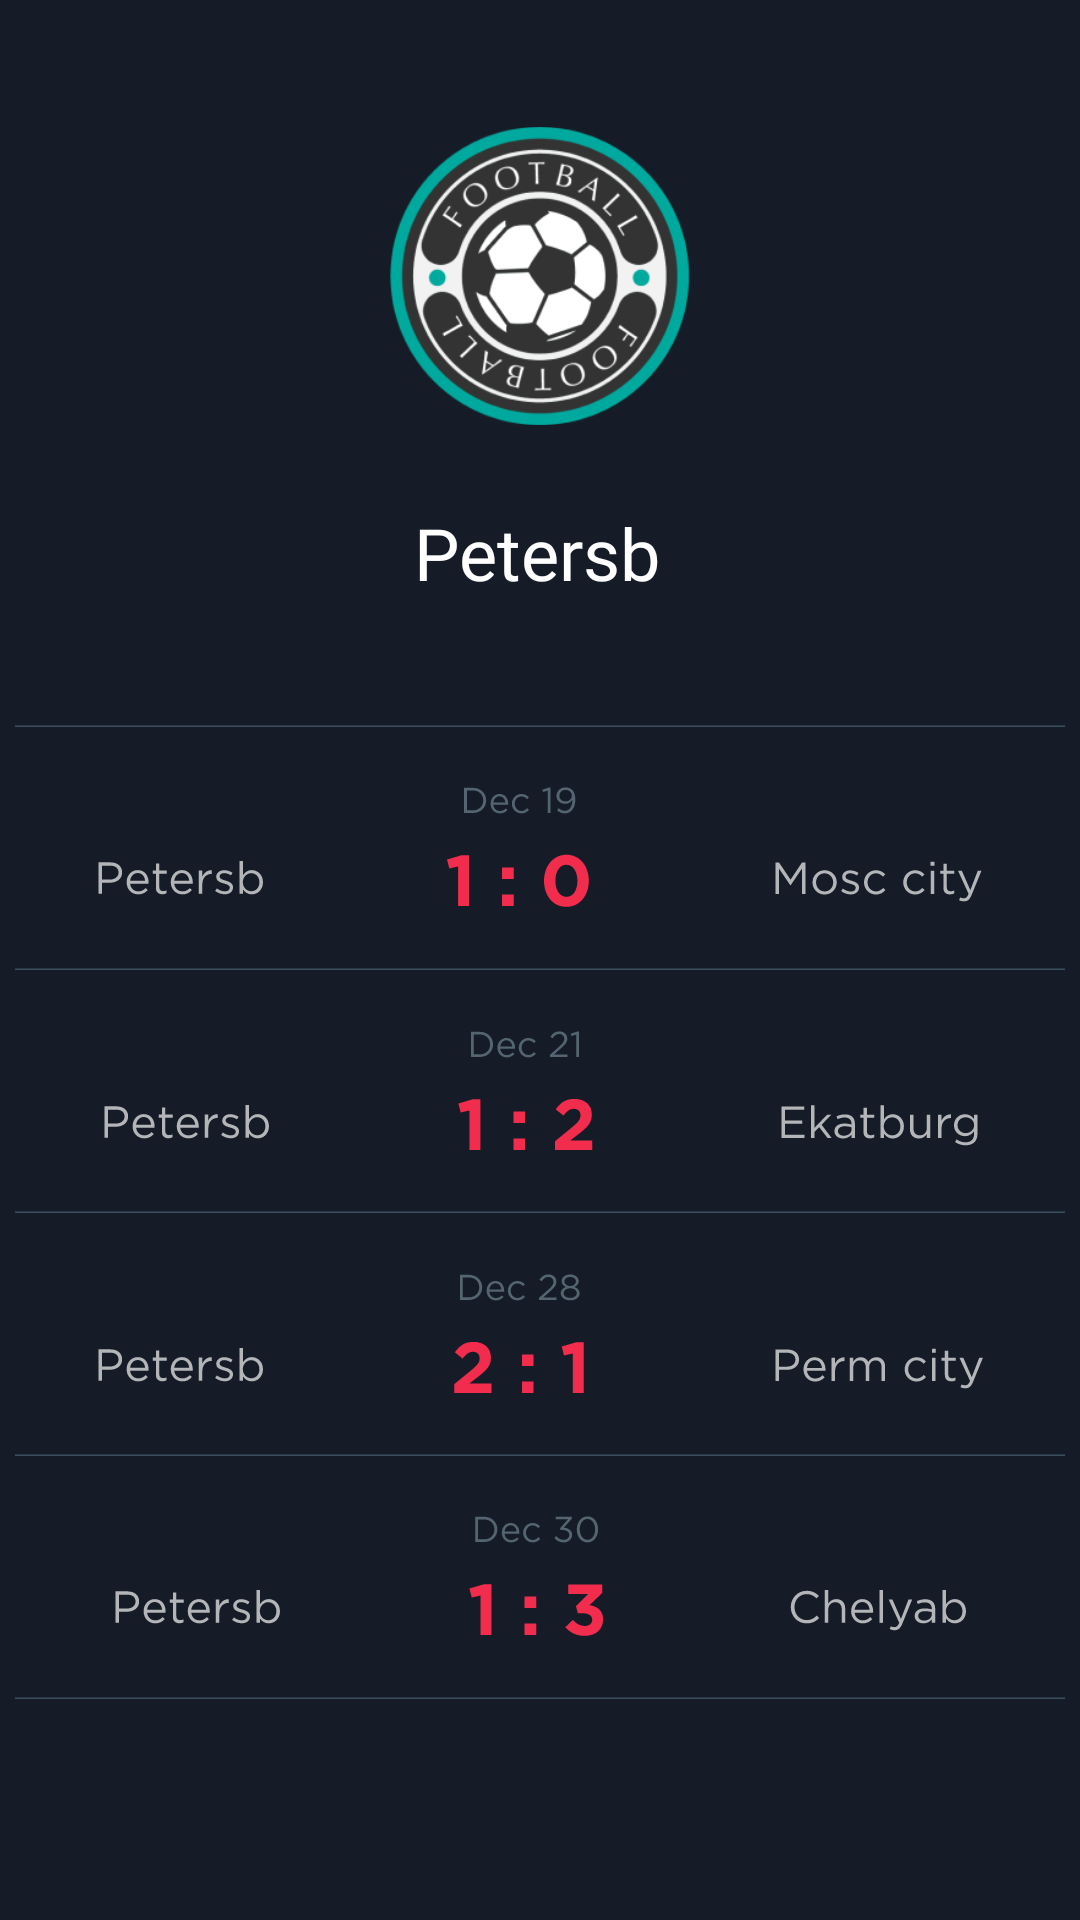

Here is an Android app screen rendered from its layout file. Give the layout XML and the strings, colors and styles it references.
<!-- AndroidManifest.xml: application theme Theme.Blaze -->
<!-- res/layout/fragment_football_completed_team_matches.xml -->
<?xml version="1.0" encoding="utf-8"?>
<androidx.constraintlayout.widget.ConstraintLayout xmlns:android="http://schemas.android.com/apk/res/android"
    xmlns:app="http://schemas.android.com/apk/res-auto"
    xmlns:tools="http://schemas.android.com/tools"
    android:layout_width="match_parent"
    android:layout_height="match_parent"
    android:background="@color/background"
    tools:context=".FootballCompletedTeamMatchesFragment">


    <TextView
        android:id="@+id/textView42"
        android:layout_width="wrap_content"
        android:layout_height="wrap_content"
        android:layout_marginTop="26dp"
        android:fontFamily="@font/gotham_pro"
        android:text="@string/petersb"
        android:textColor="@color/white"
        android:textSize="24sp"
        app:layout_constraintEnd_toEndOf="@+id/imageView62"
        app:layout_constraintHorizontal_bias="0.437"
        app:layout_constraintStart_toStartOf="@+id/imageView62"
        app:layout_constraintTop_toBottomOf="@+id/imageView62" />

    <ImageView
        android:id="@+id/imageView62"
        android:layout_width="100dp"
        android:layout_height="100dp"
        android:layout_marginTop="42dp"
        android:src="@drawable/icon_petersb"
        app:layout_constraintEnd_toEndOf="parent"
        app:layout_constraintStart_toStartOf="parent"
        app:layout_constraintTop_toTopOf="parent" />

    <ImageView
        android:id="@+id/imageView72"
        android:layout_width="wrap_content"
        android:layout_height="wrap_content"
        android:layout_marginTop="41dp"
        android:src="@drawable/icon_line"
        android:visibility="visible"
        app:layout_constraintEnd_toEndOf="parent"
        app:layout_constraintStart_toStartOf="parent"
        app:layout_constraintTop_toBottomOf="@+id/textView42" />

    <ImageView
        android:id="@+id/imageView74"
        android:layout_width="wrap_content"
        android:layout_height="wrap_content"
        android:layout_marginTop="80dp"
        android:src="@drawable/icon_line"
        app:layout_constraintEnd_toEndOf="parent"
        app:layout_constraintStart_toStartOf="parent"
        app:layout_constraintTop_toBottomOf="@+id/imageView72" />

    <ImageView
        android:id="@+id/imageView75"
        android:layout_width="wrap_content"
        android:layout_height="wrap_content"
        android:layout_marginTop="80dp"
        android:src="@drawable/icon_line"
        app:layout_constraintEnd_toEndOf="parent"
        app:layout_constraintStart_toStartOf="parent"
        app:layout_constraintTop_toBottomOf="@+id/imageView74" />

    <ImageView
        android:id="@+id/imageView76"
        android:layout_width="wrap_content"
        android:layout_height="wrap_content"
        android:layout_marginTop="80dp"
        android:src="@drawable/icon_line"
        app:layout_constraintEnd_toEndOf="parent"
        app:layout_constraintStart_toStartOf="parent"
        app:layout_constraintTop_toBottomOf="@+id/imageView75" />

    <ImageView
        android:id="@+id/imageView79"
        android:layout_width="wrap_content"
        android:layout_height="wrap_content"
        android:layout_marginTop="80dp"
        android:src="@drawable/icon_line"
        app:layout_constraintEnd_toEndOf="parent"
        app:layout_constraintHorizontal_bias="0.508"
        app:layout_constraintStart_toStartOf="parent"
        app:layout_constraintTop_toBottomOf="@+id/imageView76" />

    <ImageView
        android:id="@+id/btnCard1Deatail"
        android:layout_width="wrap_content"
        android:layout_height="wrap_content"
        android:src="@drawable/icon_card_1_petersb"
        app:layout_constraintBottom_toTopOf="@+id/imageView74"
        app:layout_constraintEnd_toEndOf="parent"
        app:layout_constraintStart_toStartOf="parent"
        app:layout_constraintTop_toBottomOf="@+id/imageView72" />

    <ImageView
        android:id="@+id/imageView81"
        android:layout_width="wrap_content"
        android:layout_height="wrap_content"
        android:src="@drawable/icon_card_2_petersb"
        app:layout_constraintBottom_toTopOf="@+id/imageView75"
        app:layout_constraintEnd_toEndOf="parent"
        app:layout_constraintStart_toStartOf="parent"
        app:layout_constraintTop_toBottomOf="@+id/imageView74" />

    <ImageView
        android:id="@+id/imageView82"
        android:layout_width="wrap_content"
        android:layout_height="wrap_content"
        android:src="@drawable/icon_card_3_petersb"
        app:layout_constraintBottom_toTopOf="@+id/imageView76"
        app:layout_constraintEnd_toEndOf="parent"
        app:layout_constraintStart_toStartOf="parent"
        app:layout_constraintTop_toBottomOf="@+id/imageView75" />

    <ImageView
        android:id="@+id/imageView83"
        android:layout_width="wrap_content"
        android:layout_height="wrap_content"
        android:src="@drawable/icon_card_4_petersb"
        app:layout_constraintBottom_toTopOf="@+id/imageView79"
        app:layout_constraintEnd_toEndOf="parent"
        app:layout_constraintStart_toStartOf="parent"
        app:layout_constraintTop_toBottomOf="@+id/imageView76" />

    <ImageView
        android:id="@+id/ivFootballField"
        android:layout_width="wrap_content"
        android:layout_height="wrap_content"
        android:src="@drawable/__2023_07_28__18_54_37"
        android:visibility="gone"
        app:layout_constraintEnd_toEndOf="parent"
        app:layout_constraintStart_toStartOf="parent"
        app:layout_constraintTop_toTopOf="@+id/imageView72" />

    <ImageView
        android:id="@+id/btnStatisticsPetersb"
        android:layout_width="wrap_content"
        android:layout_height="wrap_content"
        android:layout_marginTop="16dp"
        android:src="@drawable/icon_statistics"
        android:visibility="gone"
        app:layout_constraintEnd_toEndOf="@+id/ivFootballField"
        app:layout_constraintStart_toStartOf="@+id/ivFootballField"
        app:layout_constraintTop_toBottomOf="@+id/ivFootballField" />
</androidx.constraintlayout.widget.ConstraintLayout>
<!-- resources referenced by this layout -->
<resources>
  <color name="background">#151C27</color>
  <color name="white">#FFFFFFFF</color>
  <!-- drawable __2023_07_28__18_54_37: png bitmap (drawable-xxxhdpi, 105656 bytes) -->
  <!-- drawable icon_card_1_petersb: vector/xml drawable (drawable, 7951 chars, omitted) -->
  <!-- drawable icon_card_2_petersb: vector/xml drawable (drawable, 7825 chars, omitted) -->
  <!-- drawable icon_card_3_petersb: vector/xml drawable (drawable, 8121 chars, omitted) -->
  <!-- drawable icon_card_4_petersb: vector/xml drawable (drawable, 7942 chars, omitted) -->
  <!-- drawable icon_line (drawable) -->
  <vector xmlns:android="http://schemas.android.com/apk/res/android"
      android:width="350dp"
      android:height="1dp"
      android:viewportWidth="350"
      android:viewportHeight="1">
    <path
        android:pathData="M0,0.75L350,0.75"
        android:strokeWidth="0.5"
        android:fillColor="#00000000"
        android:strokeColor="#3C4F5E"/>
  </vector>
  <!-- drawable icon_petersb: png bitmap (drawable-xxxhdpi, 39373 bytes) -->
  <!-- drawable icon_statistics: vector/xml drawable (drawable, 3174 chars, omitted) -->
  <string name="petersb">Petersb</string>
  <style name="Theme.Blaze" parent="Base.Theme.Blaze" />
  <style name="Base.Theme.Blaze" parent="Theme.Material3.DayNight.NoActionBar">
          <item name="colorPrimary">@color/background</item>
          <item name="colorPrimaryVariant">@color/background</item>
          <item name="android:statusBarColor">?attr/colorPrimaryVariant</item>
          
          
      </style>
</resources>
